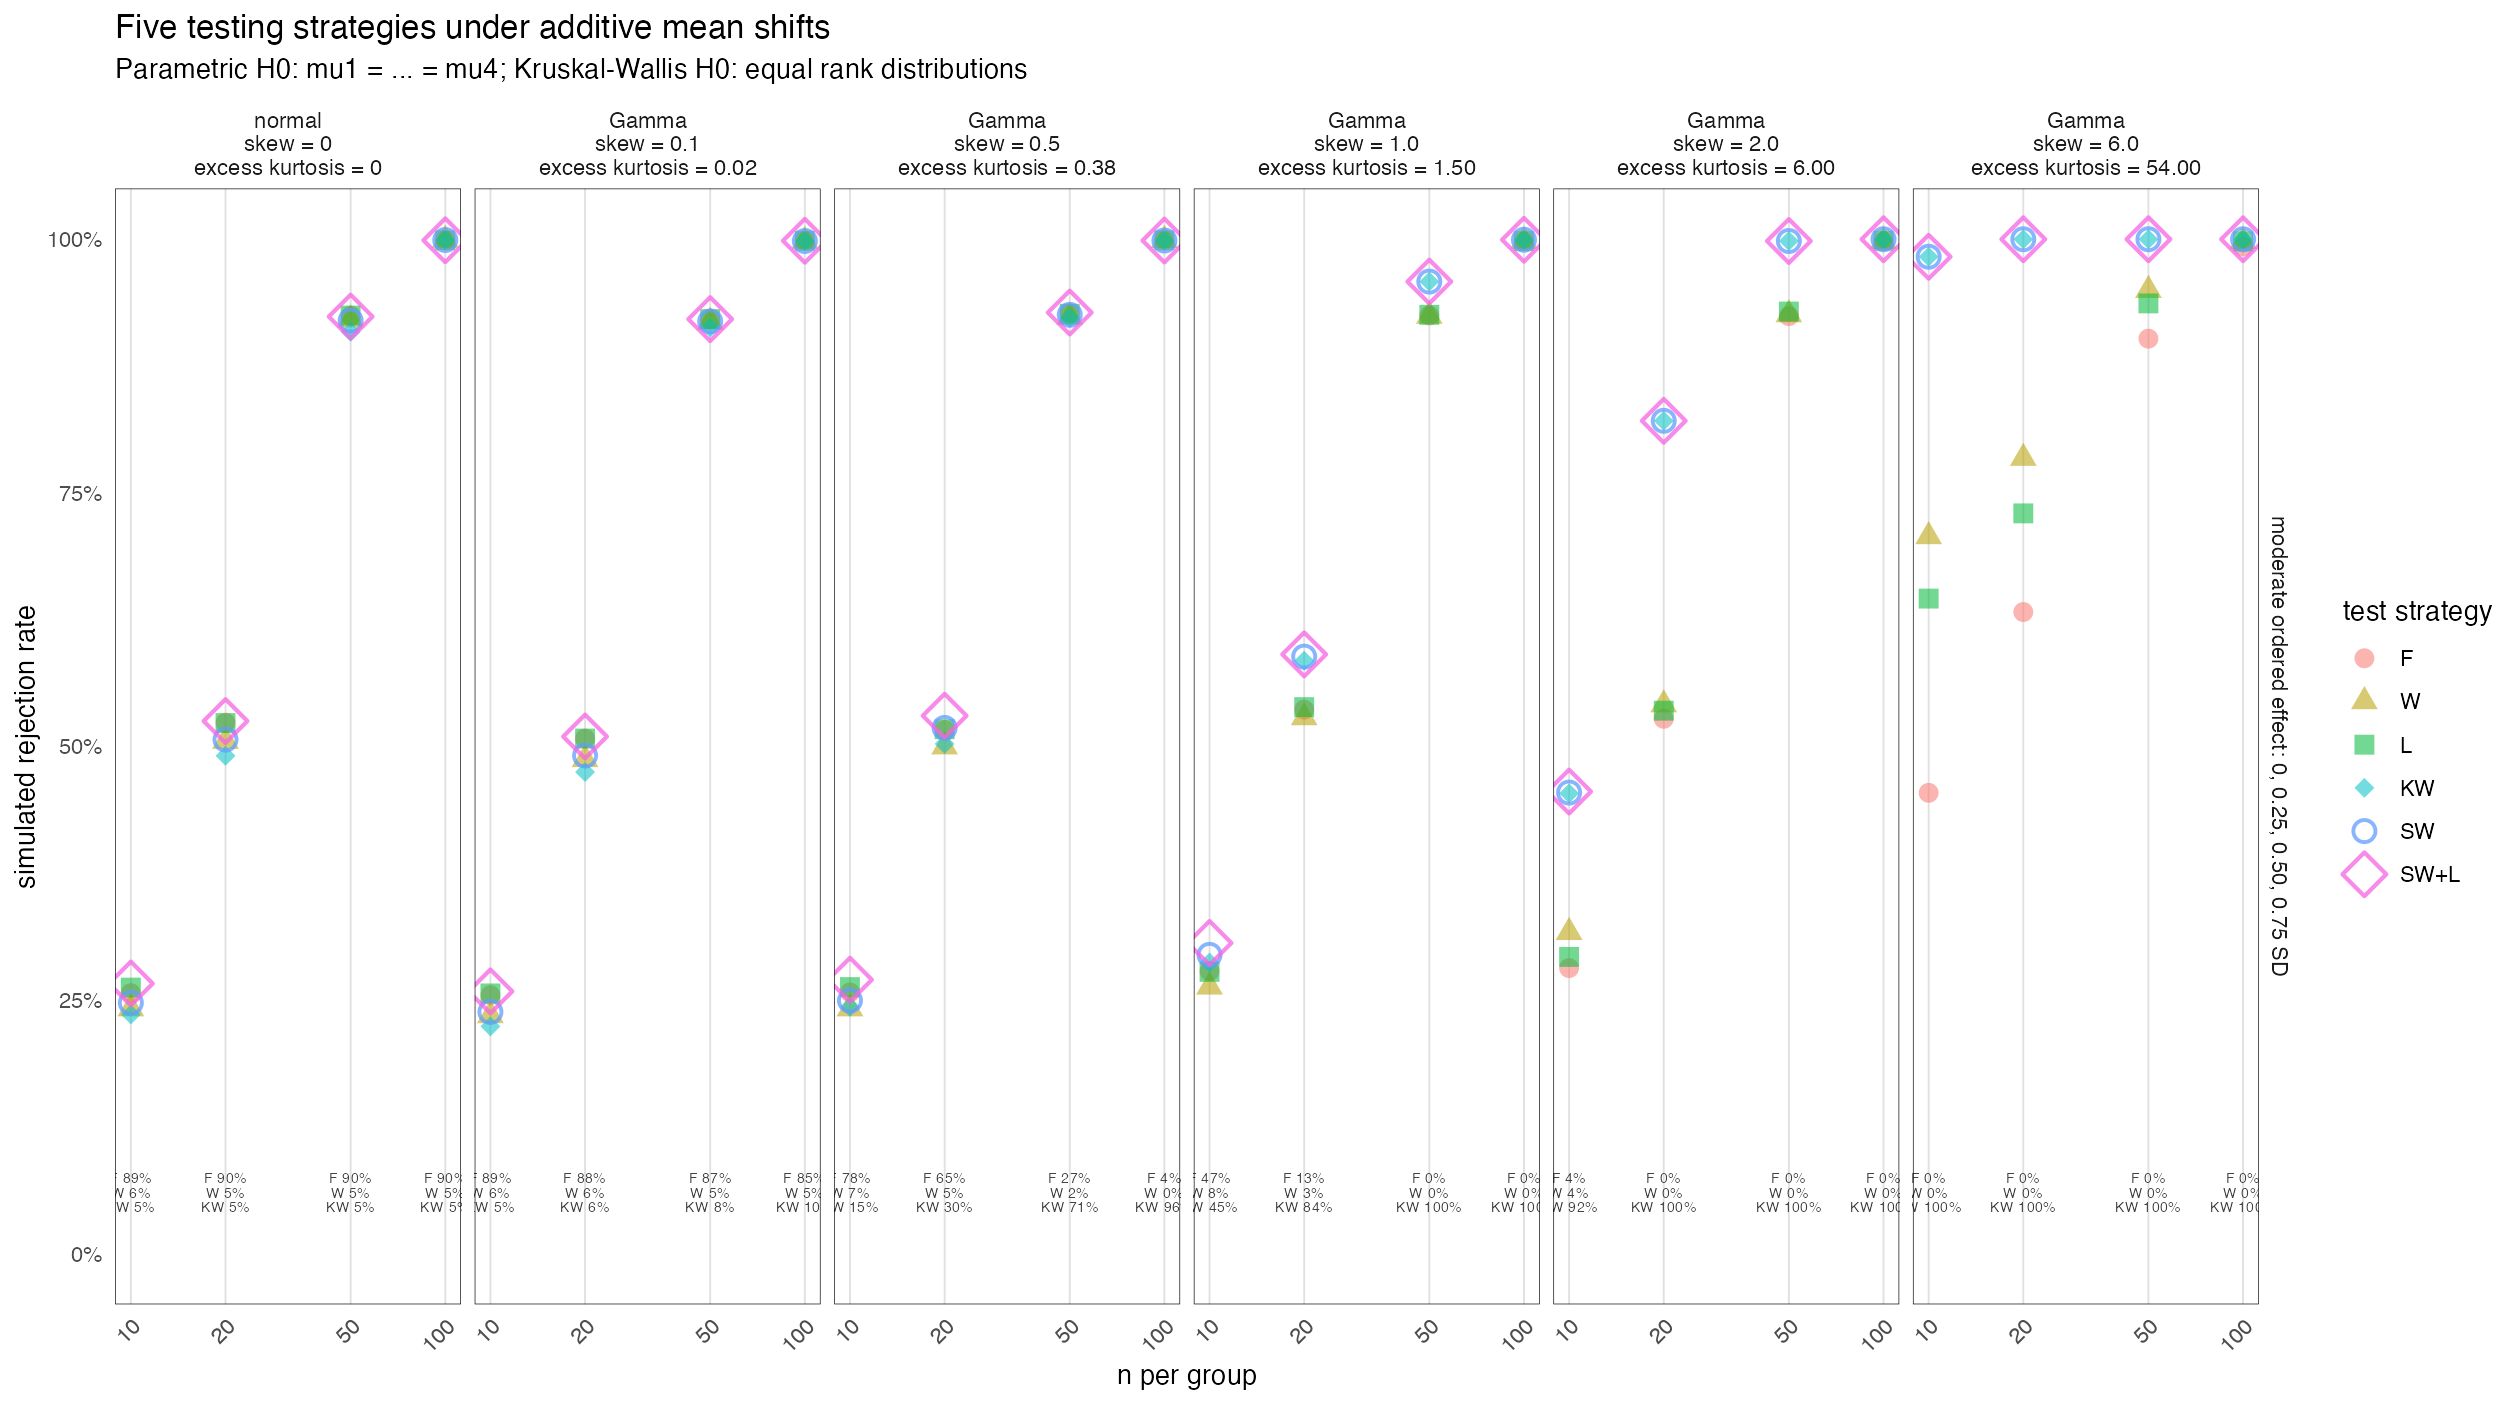

The data file committed next to this chart (first rows):
scenario, effect_size, group_mean_offsets, distribution, skew, gamma_shape, excess_kurtosis, n_per_group, groups, fisher_power, fisher_mc_se, welch_power, welch_mc_se, mean_power, mean_mc_se, rank_power, rank_mc_se, sw_power, sw_mc_se, gate_power, gate_mc_se, sw_route_welch_probability, sw_route_welch_mc_se, sw_route_rank_probability
four groups with moderate ordered effect…, moderate ordered effect: 0, 0.25, 0.50, …, 0.00, 0.25, 0.50, 0.75, normal, 0, NA, 0, 10, 4, 0.2567, 0.006907, 0.2415, 0.006767, 0.2622, 0.006955, 0.2357, 0.006711, 0.2472, 0.006821, 0.2662, 0.006989, 0.9527, 0.003355, 0.04725
four groups with moderate ordered effect…, moderate ordered effect: 0, 0.25, 0.50, …, 0.00, 0.25, 0.50, 0.75, standardised Gamma, 0.1, 400, 0.015, 10, 4, 0.2547, 0.006889, 0.2347, 0.006702, 0.2565, 0.006905, 0.224, 0.006592, 0.2382, 0.006736, 0.2585, 0.006922, 0.9485, 0.003495, 0.0515
four groups with moderate ordered effect…, moderate ordered effect: 0, 0.25, 0.50, …, 0.00, 0.25, 0.50, 0.75, standardised Gamma, 0.5, 16, 0.375, 10, 4, 0.2575, 0.006914, 0.2415, 0.006767, 0.2627, 0.006959, 0.2432, 0.006784, 0.2495, 0.006842, 0.27, 0.00702, 0.854, 0.005583, 0.146
four groups with moderate ordered effect…, moderate ordered effect: 0, 0.25, 0.50, …, 0.00, 0.25, 0.50, 0.75, standardised Gamma, 1, 4, 1.5, 10, 4, 0.2785, 0.007088, 0.263, 0.006961, 0.2777, 0.007082, 0.287, 0.007152, 0.2945, 0.007207, 0.3063, 0.007288, 0.551, 0.007864, 0.449
four groups with moderate ordered effect…, moderate ordered effect: 0, 0.25, 0.50, …, 0.00, 0.25, 0.50, 0.75, standardised Gamma, 2, 1, 6, 10, 4, 0.2815, 0.007111, 0.3167, 0.007356, 0.2925, 0.007193, 0.4537, 0.007872, 0.4545, 0.007873, 0.4555, 0.007874, 0.07675, 0.004209, 0.9233
four groups with moderate ordered effect…, moderate ordered effect: 0, 0.25, 0.50, …, 0.00, 0.25, 0.50, 0.75, standardised Gamma, 6, 0.1111, 54, 10, 4, 0.4542, 0.007873, 0.707, 0.007196, 0.6458, 0.007562, 0.9828, 0.002059, 0.9828, 0.002059, 0.9828, 0.002059, 0, 0, 1
four groups with moderate ordered effect…, moderate ordered effect: 0, 0.25, 0.50, …, 0.00, 0.25, 0.50, 0.75, normal, 0, NA, 0, 20, 4, 0.5235, 0.007897, 0.5052, 0.007905, 0.523, 0.007897, 0.4908, 0.007904, 0.5068, 0.007905, 0.525, 0.007896, 0.9487, 0.003487, 0.05125
four groups with moderate ordered effect…, moderate ordered effect: 0, 0.25, 0.50, …, 0.00, 0.25, 0.50, 0.75, standardised Gamma, 0.1, 400, 0.015, 20, 4, 0.5078, 0.007905, 0.4873, 0.007903, 0.5078, 0.007905, 0.4748, 0.007896, 0.491, 0.007904, 0.5098, 0.007904, 0.9353, 0.003891, 0.06475
four groups with moderate ordered effect…, moderate ordered effect: 0, 0.25, 0.50, …, 0.00, 0.25, 0.50, 0.75, standardised Gamma, 0.5, 16, 0.375, 20, 4, 0.5162, 0.007902, 0.4998, 0.007906, 0.517, 0.007901, 0.5025, 0.007906, 0.5182, 0.0079, 0.5302, 0.007891, 0.6973, 0.007265, 0.3028
four groups with moderate ordered effect…, moderate ordered effect: 0, 0.25, 0.50, …, 0.00, 0.25, 0.50, 0.75, standardised Gamma, 1, 4, 1.5, 20, 4, 0.5363, 0.007885, 0.5285, 0.007893, 0.5387, 0.007882, 0.5845, 0.007792, 0.5885, 0.007781, 0.5907, 0.007774, 0.159, 0.005782, 0.841
four groups with moderate ordered effect…, moderate ordered effect: 0, 0.25, 0.50, …, 0.00, 0.25, 0.50, 0.75, standardised Gamma, 2, 1, 6, 20, 4, 0.5272, 0.007894, 0.5413, 0.007879, 0.5353, 0.007886, 0.821, 0.006061, 0.821, 0.006061, 0.821, 0.006061, 0.00025, 0.00025, 0.9998
four groups with moderate ordered effect…, moderate ordered effect: 0, 0.25, 0.50, …, 0.00, 0.25, 0.50, 0.75, standardised Gamma, 6, 0.1111, 54, 20, 4, 0.6325, 0.007623, 0.7843, 0.006504, 0.7298, 0.007022, 1, 0, 1, 0, 1, 0, 0, 0, 1
four groups with moderate ordered effect…, moderate ordered effect: 0, 0.25, 0.50, …, 0.00, 0.25, 0.50, 0.75, normal, 0, NA, 0, 50, 4, 0.9245, 0.004177, 0.9207, 0.004271, 0.9247, 0.004171, 0.9087, 0.004553, 0.9197, 0.004296, 0.9237, 0.004196, 0.9525, 0.003363, 0.0475
four groups with moderate ordered effect…, moderate ordered effect: 0, 0.25, 0.50, …, 0.00, 0.25, 0.50, 0.75, standardised Gamma, 0.1, 400, 0.015, 50, 4, 0.9207, 0.004271, 0.9185, 0.004326, 0.9213, 0.004259, 0.913, 0.004456, 0.919, 0.004314, 0.9213, 0.004259, 0.9223, 0.004234, 0.07775
four groups with moderate ordered effect…, moderate ordered effect: 0, 0.25, 0.50, …, 0.00, 0.25, 0.50, 0.75, standardised Gamma, 0.5, 16, 0.375, 50, 4, 0.9273, 0.004107, 0.9233, 0.004209, 0.9265, 0.004126, 0.9225, 0.004228, 0.9255, 0.004152, 0.9277, 0.004094, 0.2903, 0.007176, 0.7097
four groups with moderate ordered effect…, moderate ordered effect: 0, 0.25, 0.50, …, 0.00, 0.25, 0.50, 0.75, standardised Gamma, 1, 4, 1.5, 50, 4, 0.9247, 0.004171, 0.9243, 0.004184, 0.9255, 0.004152, 0.9583, 0.003163, 0.9583, 0.003163, 0.9583, 0.003163, 0.00025, 0.00025, 0.9998
four groups with moderate ordered effect…, moderate ordered effect: 0, 0.25, 0.50, …, 0.00, 0.25, 0.50, 0.75, standardised Gamma, 2, 1, 6, 50, 4, 0.9243, 0.004184, 0.9257, 0.004145, 0.9287, 0.004067, 0.9982, 0.0006609, 0.9982, 0.0006609, 0.9982, 0.0006609, 0, 0, 1
four groups with moderate ordered effect…, moderate ordered effect: 0, 0.25, 0.50, …, 0.00, 0.25, 0.50, 0.75, standardised Gamma, 6, 0.1111, 54, 50, 4, 0.902, 0.004701, 0.9497, 0.003454, 0.9367, 0.003849, 1, 0, 1, 0, 1, 0, 0, 0, 1
four groups with moderate ordered effect…, moderate ordered effect: 0, 0.25, 0.50, …, 0.00, 0.25, 0.50, 0.75, normal, 0, NA, 0, 100, 4, 0.999, 0.0004997, 0.9992, 0.0004329, 0.999, 0.0004997, 0.9992, 0.0004329, 0.9992, 0.0004329, 0.999, 0.0004997, 0.948, 0.003511, 0.052
four groups with moderate ordered effect…, moderate ordered effect: 0, 0.25, 0.50, …, 0.00, 0.25, 0.50, 0.75, standardised Gamma, 0.1, 400, 0.015, 100, 4, 0.9985, 0.0006119, 0.9982, 0.0006609, 0.9985, 0.0006119, 0.9982, 0.0006609, 0.9982, 0.0006609, 0.9985, 0.0006119, 0.901, 0.004722, 0.099
four groups with moderate ordered effect…, moderate ordered effect: 0, 0.25, 0.50, …, 0.00, 0.25, 0.50, 0.75, standardised Gamma, 0.5, 16, 0.375, 100, 4, 0.999, 0.0004997, 0.999, 0.0004997, 0.999, 0.0004997, 0.9988, 0.0005587, 0.9988, 0.0005587, 0.9988, 0.0005587, 0.0445, 0.00326, 0.9555
four groups with moderate ordered effect…, moderate ordered effect: 0, 0.25, 0.50, …, 0.00, 0.25, 0.50, 0.75, standardised Gamma, 1, 4, 1.5, 100, 4, 0.9982, 0.0006609, 0.9982, 0.0006609, 0.9982, 0.0006609, 0.9995, 0.0003535, 0.9995, 0.0003535, 0.9995, 0.0003535, 0, 0, 1
four groups with moderate ordered effect…, moderate ordered effect: 0, 0.25, 0.50, …, 0.00, 0.25, 0.50, 0.75, standardised Gamma, 2, 1, 6, 100, 4, 0.9982, 0.0006609, 0.9982, 0.0006609, 0.9985, 0.0006119, 1, 0, 1, 0, 1, 0, 0, 0, 1
four groups with moderate ordered effect…, moderate ordered effect: 0, 0.25, 0.50, …, 0.00, 0.25, 0.50, 0.75, standardised Gamma, 6, 0.1111, 54, 100, 4, 0.993, 0.001318, 0.998, 0.0007064, 0.998, 0.0007064, 1, 0, 1, 0, 1, 0, 0, 0, 1
four groups with moderate ordered effect…, moderate ordered effect: 0, 0.25, 0.50, …, 0.00, 0.25, 0.50, 0.75, normal, 0, NA, 0, 200, 4, 1, 0, 1, 0, 1, 0, 1, 0, 1, 0, 1, 0, 0.95, 0.003446, 0.05
four groups with moderate ordered effect…, moderate ordered effect: 0, 0.25, 0.50, …, 0.00, 0.25, 0.50, 0.75, standardised Gamma, 0.1, 400, 0.015, 200, 4, 1, 0, 1, 0, 1, 0, 1, 0, 1, 0, 1, 0, 0.8373, 0.005837, 0.1628
four groups with moderate ordered effect…, moderate ordered effect: 0, 0.25, 0.50, …, 0.00, 0.25, 0.50, 0.75, standardised Gamma, 0.5, 16, 0.375, 200, 4, 1, 0, 1, 0, 1, 0, 1, 0, 1, 0, 1, 0, 5e-04, 0.0003535, 0.9995
four groups with moderate ordered effect…, moderate ordered effect: 0, 0.25, 0.50, …, 0.00, 0.25, 0.50, 0.75, standardised Gamma, 1, 4, 1.5, 200, 4, 1, 0, 1, 0, 1, 0, 1, 0, 1, 0, 1, 0, 0, 0, 1
four groups with moderate ordered effect…, moderate ordered effect: 0, 0.25, 0.50, …, 0.00, 0.25, 0.50, 0.75, standardised Gamma, 2, 1, 6, 200, 4, 1, 0, 1, 0, 1, 0, 1, 0, 1, 0, 1, 0, 0, 0, 1
four groups with moderate ordered effect…, moderate ordered effect: 0, 0.25, 0.50, …, 0.00, 0.25, 0.50, 0.75, standardised Gamma, 6, 0.1111, 54, 200, 4, 1, 0, 1, 0, 1, 0, 1, 0, 1, 0, 1, 0, 0, 0, 1
